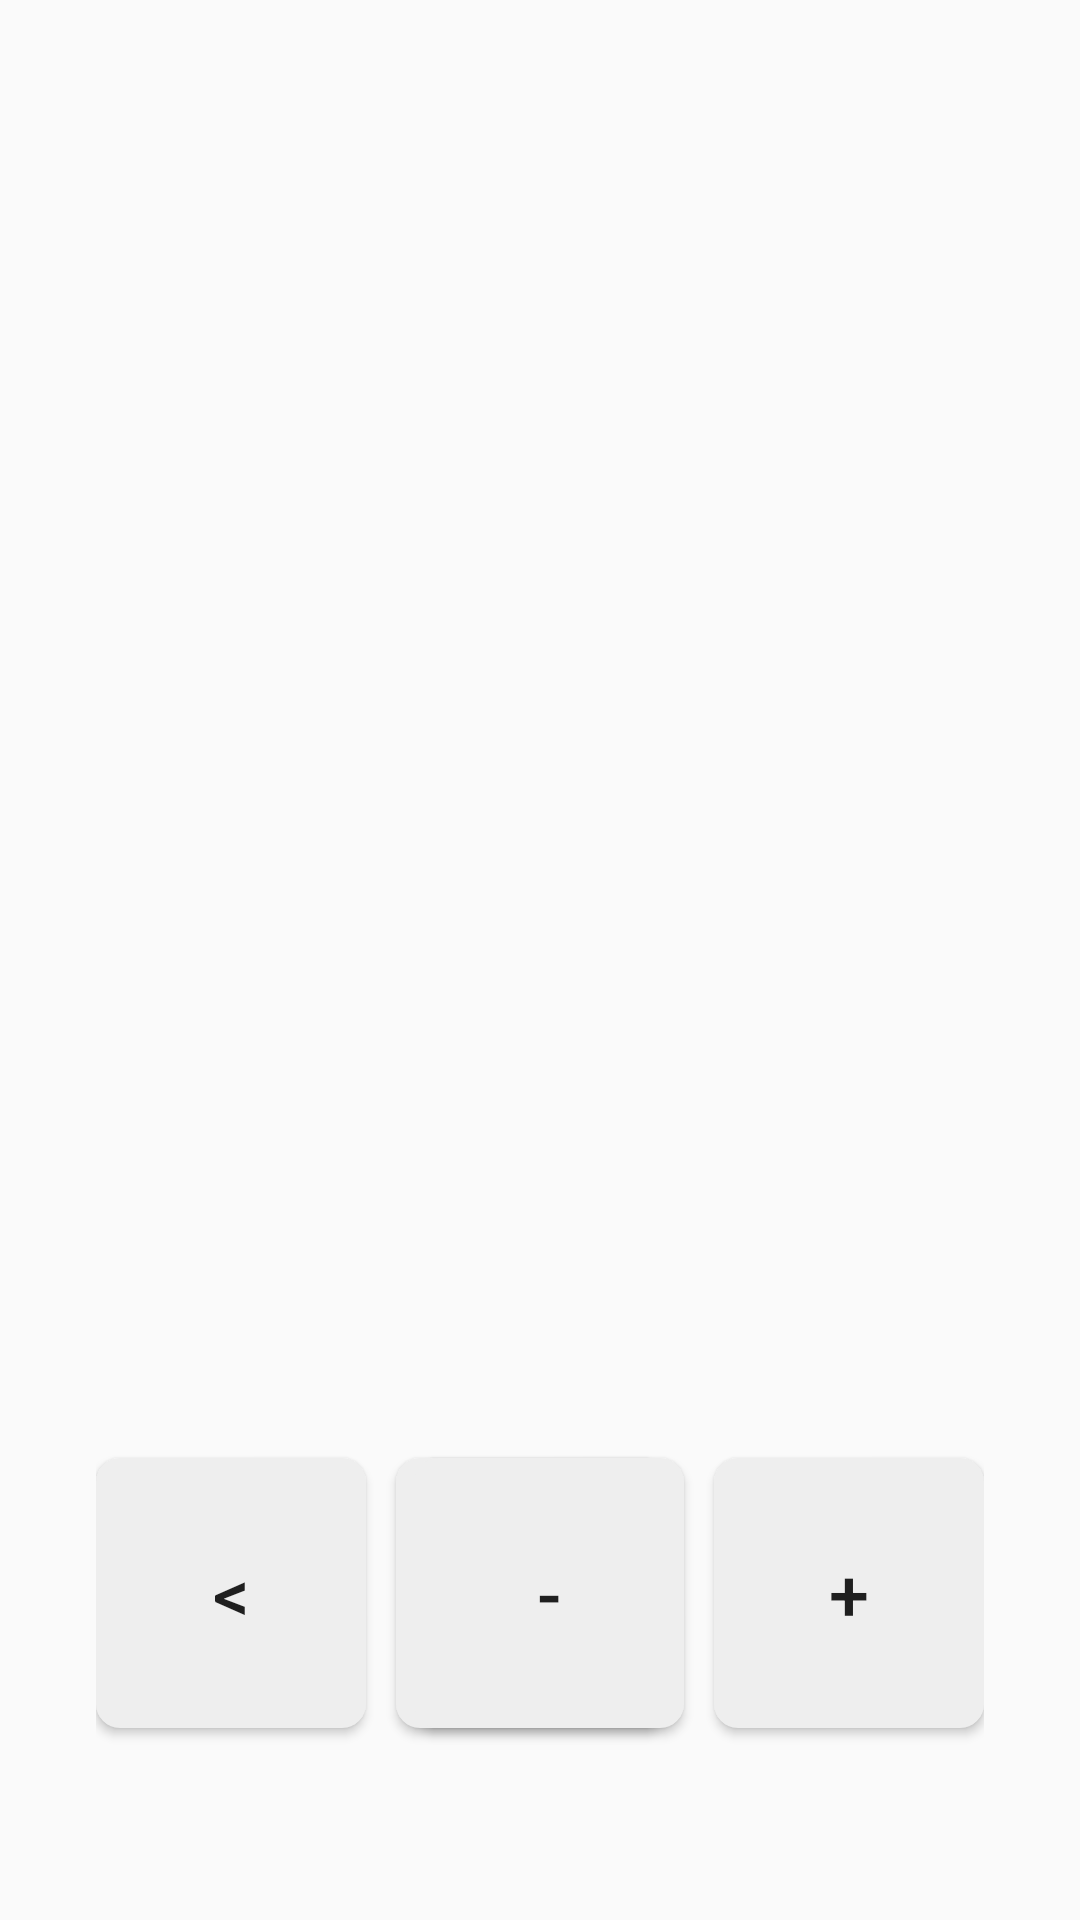

Android layout source for this screen:
<!-- AndroidManifest.xml: application theme Theme.AppCompat.DayNight.NoActionBar -->
<!-- res/layout/activity_game_config.xml -->
<?xml version="1.0" encoding="utf-8"?>
<RelativeLayout xmlns:android="http://schemas.android.com/apk/res/android"
    android:layout_width="match_parent"
    android:layout_height="match_parent"
    android:padding="32dp">

    <Button
        android:id="@+id/button_left"
        android:layout_width="90dp"
        android:layout_height="90dp"
        android:text="&lt;"
        android:textSize="24sp"
        android:layout_alignParentLeft="true"
        android:layout_alignParentBottom="true"
        android:layout_marginBottom="32dp"
        android:background="@drawable/button_background"/>

    <Button
        android:id="@+id/button_right"
        android:layout_width="90dp"
        android:layout_height="90dp"
        android:text=">"
        android:textSize="24sp"
        android:layout_toRightOf="@id/button_left"
        android:layout_alignParentBottom="true"
        android:layout_marginLeft="10dp"
        android:layout_marginBottom="32dp"
        android:background="@drawable/button_background"/>

    <Button
        android:id="@+id/button_minus"
        android:layout_width="90dp"
        android:layout_height="90dp"
        android:text="-"
        android:textSize="24sp"
        android:layout_toLeftOf="@id/button_plus"
        android:layout_alignParentBottom="true"
        android:layout_marginRight="10dp"
        android:layout_marginBottom="32dp"
        android:background="@drawable/button_background"/>

    <Button
        android:id="@+id/button_plus"
        android:layout_width="90dp"
        android:layout_height="90dp"
        android:text="+"
        android:textSize="24sp"
        android:layout_alignParentRight="true"
        android:layout_alignParentBottom="true"
        android:layout_marginBottom="32dp"
        android:background="@drawable/button_background"
        />
</RelativeLayout>
<!-- resources referenced by this layout -->
<resources>
  <!-- drawable button_background (drawable) -->
  <?xml version="1.0" encoding="utf-8"?>
  <ripple xmlns:android="http://schemas.android.com/apk/res/android"
      android:color="@color/button_ripple_color">
      <item>
          <shape android:shape="rectangle">
              <corners android:radius="8dp" />
              <padding
                  android:left="16dp"
                  android:right="16dp"
                  android:top="16dp"
                  android:bottom="16dp" />
              <solid android:color="#EEEEEE" />
          </shape>
      </item>
  </ripple>
  <color name="button_ripple_color">#33000000</color>
</resources>
